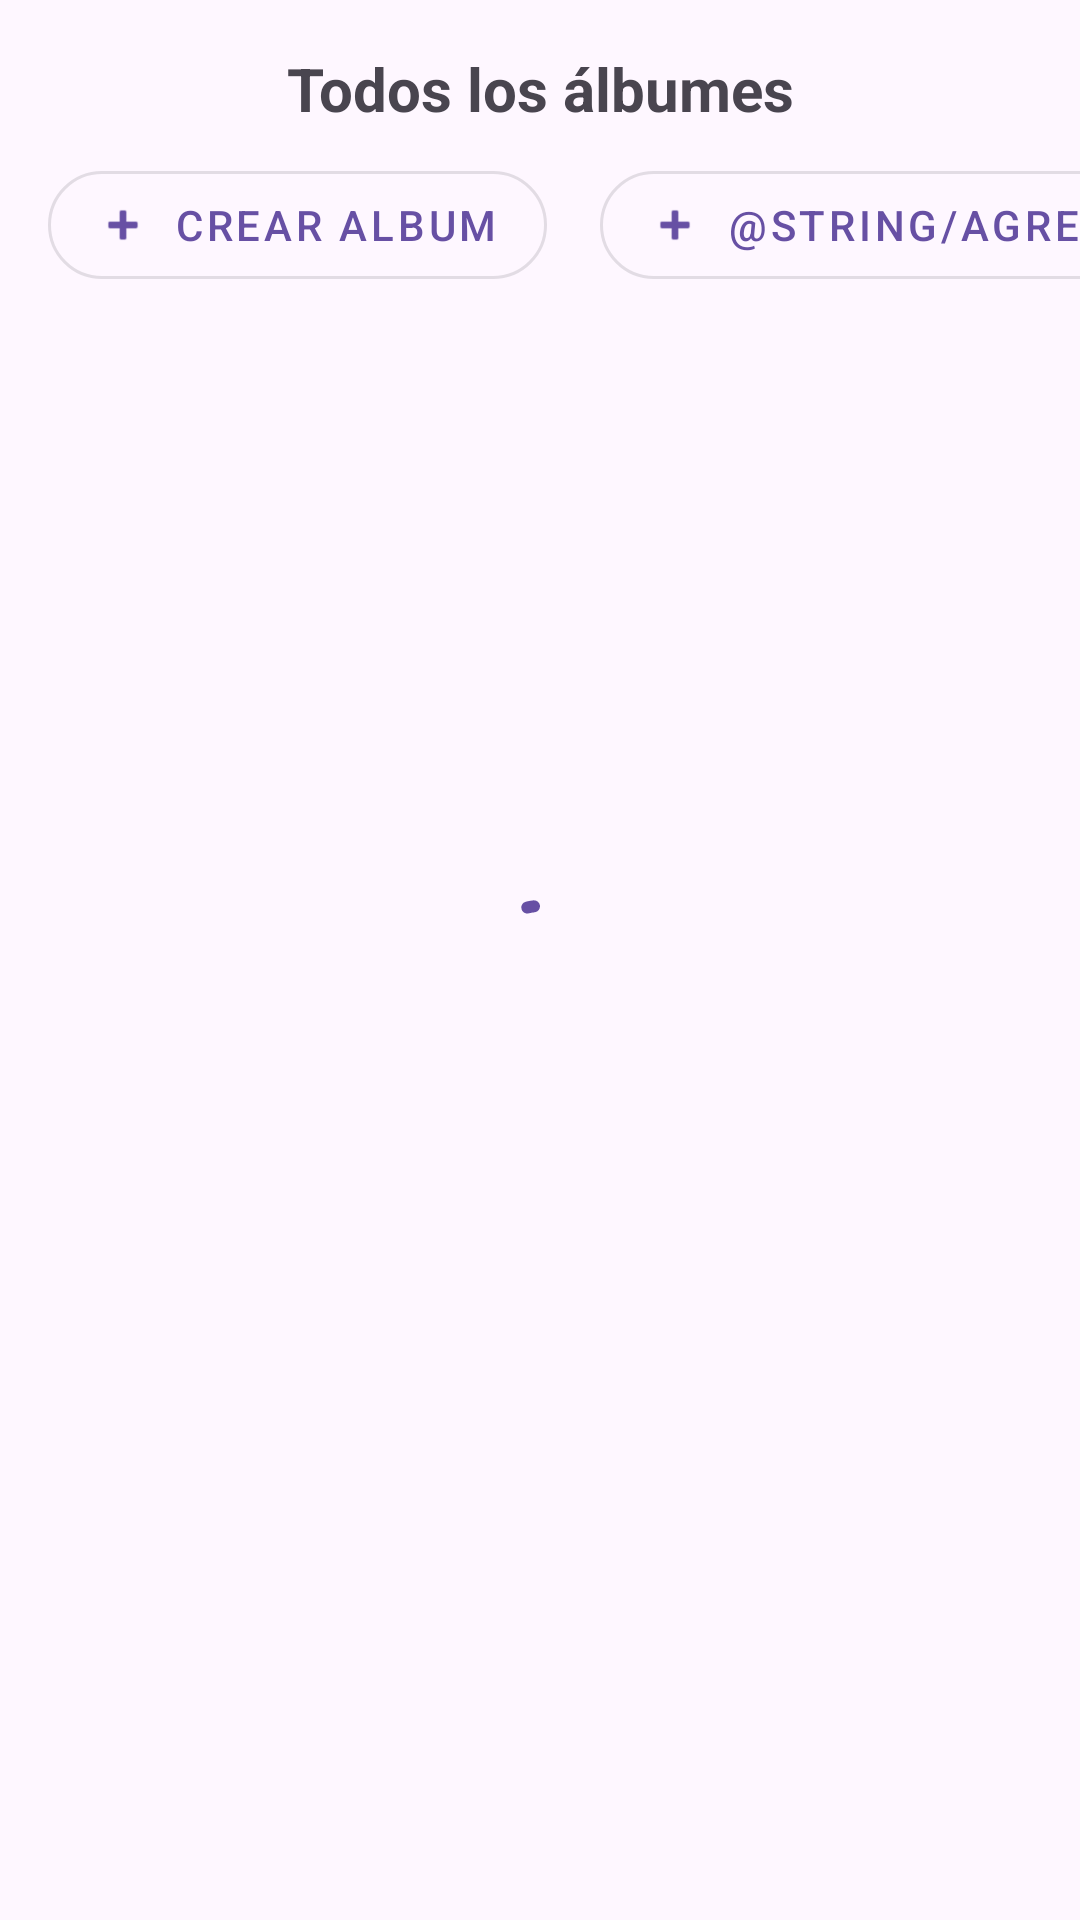

The Android layout XML behind this screen, and the referenced resources:
<!-- AndroidManifest.xml: application theme Theme.VynilsApp -->
<!-- res/layout/fragment_album.xml -->
<?xml version="1.0" encoding="utf-8"?>
<layout xmlns:android="http://schemas.android.com/apk/res/android"
    xmlns:app="http://schemas.android.com/apk/res-auto"
    xmlns:tools="http://schemas.android.com/tools">

    <androidx.constraintlayout.widget.ConstraintLayout
        android:layout_width="match_parent"
        android:layout_height="match_parent"
        tools:context=".ui.AlbumFragment">

        <com.google.android.material.textview.MaterialTextView
            android:id="@+id/tvAlbumsTitle"
            android:layout_width="match_parent"
            android:layout_height="wrap_content"
            android:layout_marginTop="16dp"
            android:text="@string/todos_los_albumes"
            android:textAlignment="center"
            android:textSize="20sp"
            android:textStyle="bold"
            app:layout_constraintTop_toTopOf="parent" />

        <com.google.android.material.button.MaterialButton
            android:id="@+id/btnCreateAlbum"
            android:layout_width="wrap_content"
            android:layout_height="wrap_content"
            android:layout_marginTop="8dp"
            android:layout_marginStart="16dp"
            android:text="@string/crear_album"
            app:icon="@android:drawable/ic_input_add"
            app:iconPadding="8dp"
            app:cornerRadius="20dp"
            android:paddingStart="16dp"
            android:paddingEnd="16dp"
            style="@style/Widget.MaterialComponents.Button.OutlinedButton"
            app:layout_constraintTop_toBottomOf="@id/tvAlbumsTitle"
            app:layout_constraintStart_toStartOf="parent" />

        <com.google.android.material.button.MaterialButton
            android:id="@+id/btnAddTrack"
            style="@style/Widget.MaterialComponents.Button.OutlinedButton"
            android:layout_width="wrap_content"
            android:layout_height="wrap_content"
            android:layout_marginStart="200dp"
            android:layout_marginTop="8dp"
            android:paddingStart="16dp"
            android:paddingEnd="16dp"
            android:text="@string/agregar_track"
            app:cornerRadius="20dp"
            app:icon="@android:drawable/ic_input_add"
            app:iconPadding="8dp"
            app:layout_constraintStart_toStartOf="parent"
            app:layout_constraintTop_toBottomOf="@id/tvAlbumsTitle" />

        <androidx.recyclerview.widget.RecyclerView
            android:id="@+id/recyclerView"
            android:layout_width="match_parent"
            android:layout_height="0dp"
            android:layout_marginTop="16dp"
            android:contentDescription="@string/album_catalog_list"
            app:layout_constraintBottom_toBottomOf="parent"
            app:layout_constraintEnd_toEndOf="parent"
            app:layout_constraintStart_toStartOf="parent"
            app:layout_constraintTop_toBottomOf="@id/btnCreateAlbum" />

        <com.google.android.material.progressindicator.CircularProgressIndicator
            android:id="@+id/progressCircular"
            android:layout_width="wrap_content"
            android:layout_height="wrap_content"
            android:visibility="visible"
            android:contentDescription="@string/loading"
            android:indeterminate="true"
            app:layout_constraintBottom_toBottomOf="parent"
            app:layout_constraintEnd_toEndOf="parent"
            app:layout_constraintStart_toStartOf="parent"
            app:layout_constraintTop_toTopOf="parent" />

    </androidx.constraintlayout.widget.ConstraintLayout>
</layout>
<!-- resources referenced by this layout -->
<resources>
  <string name="agregar_track">Track hinzufügen</string>
  <string name="album_catalog_list">Todos los álbumes</string>
  <string name="crear_album">CREAR ALBUM</string>
  <string name="loading">Cargando</string>
  <string name="todos_los_albumes">Todos los álbumes</string>
  <style name="Theme.VynilsApp" parent="Base.Theme.VynilsApp" />
  <style name="Base.Theme.VynilsApp" parent="Theme.Material3.DayNight.NoActionBar">
          
          
      </style>
</resources>
